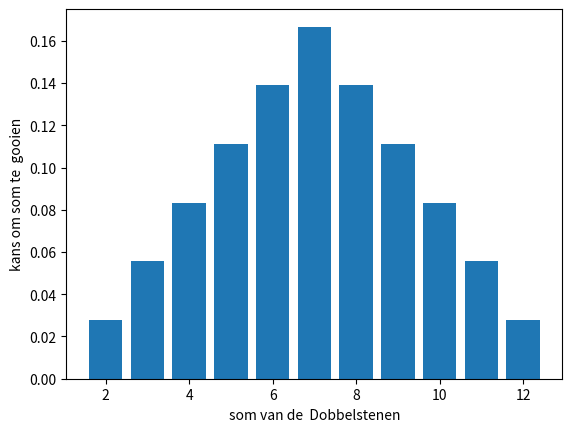

Generate this figure with matplotlib:
import numpy as np
import pandas as pd
import matplotlib.pyplot as plt
from scipy.stats import binom

############################# Kans rekenen ##########################################

# Dobbelsteenen


dobbelstenen = pd.DataFrame([((d1, d2), d1 + d2) for d1 in range(1, 7) for d2 in range(1, 7)],
                            columns=['worp', 'som'],
                            index=[i for i in range(1, 37)])

print(dobbelstenen)

# Kans op minder dan van is de kans op een 1 OF een 2 OF en 3
minder_dan_vier_ogen = len(dobbelstenen.query('som < 4')) / len(dobbelstenen) * 100
meer_dan_vier_ogen = (1 - len(dobbelstenen.query('som < 4')) / len(dobbelstenen)) * 100

print("Kans op minder dan 4 ogen: %.1f" % minder_dan_vier_ogen + "%")
print("Kans op meer dan 4 ogen: %.1f" % meer_dan_vier_ogen + "% \n")

# Boekkaarten

kleuren = np.array(['Harten', 'Ruiten', 'Schoppen', 'Ruiten'])
nummers = np.arange(2, 11).astype('str')
waarden = np.concatenate((['Aas'], nummers, ['Boer', 'Dame', 'Heer']))
combinaties = np.stack(np.meshgrid(kleuren, waarden), -1).reshape(-1, 2)
boek = pd.DataFrame(combinaties, columns=['kleur', 'waarde'], index=range(1, combinaties.shape[0] + 1))

print(boek)

print("\n\n Waarde is een Aas")
print(boek.query("waarde == 'Aas'"))

print("\n\n Waarde is een Harten")
print(boek.query("kleur == 'Harten'"))

print("\n\n Waarde is een Harten OF Waarde is een Aas")
print(boek.query("kleur == 'Harten' or waarde == 'Aas'"))
print("Aantal kaarten " + str(len(boek.query("kleur == 'Harten' or waarde == 'Aas'"))))




############################# Kans verdelingen ##############################################################

waarde = range(2, 13)

kans = pd.Series([1, 2, 3, 4, 5, 6, 5, 4, 3, 2, 1]) / 36.0

plt.figure()
plt.bar(waarde, kans)
plt.xlabel("som van de  Dobbelstenen")
plt.ylabel("kans om som te  gooien")
plt.show()

mu = (waarde * kans).sum()
print("Mu")
print(mu)

sigma = np.sqrt(((waarde - mu) ** 2 * kans).sum())
print("Sigma")
print(sigma)

#### Binomiaal verdeling

# De binomiaalverdeling kan je in de volgende context gebruiken:
#  je doet een experiment een aantal keer achter elkaar
#  de uitkomst van het experiment beïnvloedt het resultaat van het volgende experiment niet
#  de uitkomst van het experiment kan slechts 2 mogelijke waarden opleveren
#  je weet wat de kans is om de 2 waarden te verkrijgen als je het experiment 1 keer uitvoert
#  je vraagt je af wat de kans is dat je een aantal keer een bepaalde waarde verkrijgt


n = 5  # het aantal keer dat je het experiment doet
p = 2 / 10  # de kans (kans op een vraag juist  )
k = 2  # aantal keer dat je wil dat het experiment de waarde oplevert (2 vragen juist)

kansop_2van5_juist = binom.pmf(k, n, p)
print("Binom kans op 2/5 juist")
print(kansop_2van5_juist)


